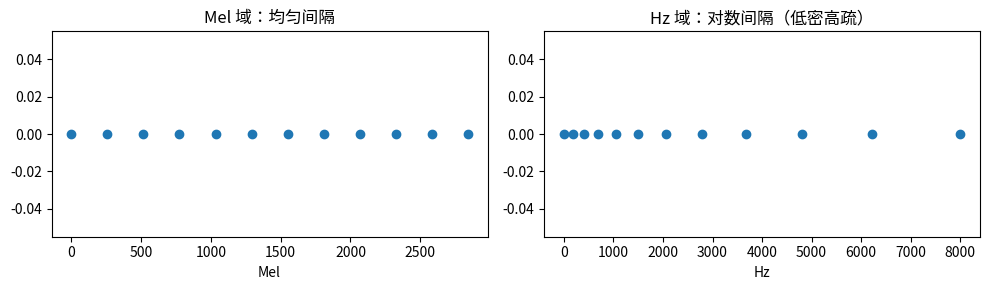

Recreate this plot in Python. (Note: this script raises an exception after producing the figure.)
import numpy as np
import matplotlib.pyplot as plt

# 演示 Mel 标度的对数特性
freqs = np.array([100, 200, 500, 1000, 2000, 4000, 8000])
mels_approx = 2595 * np.log10(1 + freqs / 700)

print(f"{'Hz':>8}  {'Mel':>8}  {'Delta_Mel':>10}")
for i, (f, m) in enumerate(zip(freqs, mels_approx)):
    delta = f"{mels_approx[i] - mels_approx[i-1]:.1f}" if i > 0 else "—"
    print(f"{f:>8}  {m:>8.1f}  {delta:>10}")

# 可视化：Mel 域均匀 → Hz 域非均匀
sr = 16000
n_mels = 10
mel_max = 2595 * np.log10(1 + (sr / 2) / 700)
mel_points = np.linspace(0, mel_max, n_mels + 2)
hz_points = 700 * (10 ** (mel_points / 2595) - 1)

fig, axes = plt.subplots(1, 2, figsize=(10, 3))
axes[0].plot(mel_points, np.zeros(n_mels+2), 'o')
axes[0].set_title('Mel 域：均匀间隔')
axes[0].set_xlabel('Mel')
axes[1].plot(hz_points, np.zeros(n_mels+2), 'o')
axes[1].set_title('Hz 域：对数间隔（低密高疏）')
axes[1].set_xlabel('Hz')
plt.tight_layout()
plt.show()

# 演示矩阵乘法：随机功率谱 -> Mel 能量
# （真实 filterbank 在编码任务后实现）
np.random.seed(42)
n_fft = 512
fake_power = np.random.rand(n_fft // 2 + 1)  # shape (257,)
# 占位：用全 1 filterbank 演示形状
fb_placeholder = np.ones((40, n_fft // 2 + 1)) / (n_fft // 2 + 1)
mel_e = fb_placeholder @ fake_power
print(f"功率谱 shape: {fake_power.shape}")
print(f"filterbank shape: {fb_placeholder.shape}")
print(f"Mel 能量 shape: {mel_e.shape}")

def hz_to_mel(f):
    # ✏️ TODO: 套用公式 2595 * log10(1 + f/700)
    # 提示：用 np.log10，支持标量和数组
    raise NotImplementedError("TODO: 返回 2595 * np.log10(1 + f / 700)")

assert abs(hz_to_mel(700) - 781.2) < 0.5, f"hz_to_mel(700) = {hz_to_mel(700):.2f}"
assert hz_to_mel(0) == 0.0, "hz_to_mel(0) 应为 0"
result = hz_to_mel(np.array([0, 700, 8000]))
assert result.shape == (3,), "数组输入应返回同 shape"
print(f"hz_to_mel(700) = {hz_to_mel(700):.2f}  ✅")
print(f"hz_to_mel([0, 700, 8000]) = {hz_to_mel(np.array([0, 700, 8000]))}  ✅")

# ✏️ 步骤 1-3：Mel 频率转换——先把 Hz 映射到 Mel 域，再反算回 Hz，再换算成 FFT bin 索引
def mel_filterbank_steps123(n_mels, n_fft, sr):
    """返回 (mel_min, mel_max, mel_points, hz_points, bin_idx) 供调试核对。"""
    mel_min = 0.0
    raise NotImplementedError("TODO: hz_to_mel(sr/2)")
    raise NotImplementedError("TODO: np.linspace(mel_min, mel_max, n_mels + 2)")

    raise NotImplementedError("TODO: 700 * (10**(mel_points/2595) - 1)")
    raise NotImplementedError("TODO: np.floor((n_fft+1) * hz_points / sr).astype(int)")
    return mel_min, mel_max, mel_points, hz_points, bin_idx

try:
    _, _, mpts, hpts, bidx = mel_filterbank_steps123(26, 512, 16000)
    assert mpts is not None, '⬜ mel_points 未实现'
    assert len(mpts) == 28, f'mel_points 长度应为 28（n_mels+2），实际 {len(mpts)}'
    assert abs(hpts[0]) < 1.0, f'最低 Hz 点应接近 0，实际 {hpts[0]:.1f}'
    assert abs(hpts[-1] - 8000) < 10, f'最高 Hz 点应接近 8000，实际 {hpts[-1]:.1f}'
    print(f'✅ 步骤 1-3 通过：bin_idx 首尾 = {bidx[0]}, {bidx[-1]}')
except NotImplementedError:
    print('⬜ mel_filterbank_steps123 未实现')


# ✏️ 步骤 4：三角滤波器矩阵——用步骤 1-3 的 bin_idx 填充 fb
def mel_filterbank(n_mels, n_fft, sr):
    """完整 mel 滤波器组，返回形状 (n_mels, n_fft//2+1) 的三角矩阵。"""
    mel_min = 0.0
    mel_max = hz_to_mel(sr / 2)
    mel_points = np.linspace(mel_min, mel_max, n_mels + 2)
    hz_points = 700 * (10 ** (mel_points / 2595) - 1)
    bin_idx = np.floor((n_fft + 1) * hz_points / sr).astype(int)

    n_bins = n_fft // 2 + 1
    fb = np.zeros((n_mels, n_bins))
    # ✏️ TODO: 对第 m 个滤波器，lo=bin_idx[m]，ctr=bin_idx[m+1]，hi=bin_idx[m+2]
    #   上升段 [lo, ctr)：fb[m, k] = (k - lo) / (ctr - lo)
    #   下降段 [ctr, hi)：fb[m, k] = (hi - k) / (hi - ctr)
    return fb

try:
    fb = mel_filterbank(26, 512, 16000)
    assert fb.shape == (26, 257), f'形状应为 (26, 257)，实际 {fb.shape}'
    assert (fb >= 0).all(), '滤波器值应非负'
    assert fb.max() > 0, 'fb 全为 0，步骤 4 尚未实现'
    print(f'✅ mel_filterbank 形状正确：{fb.shape}，最大值 {fb.max():.4f}')
except NotImplementedError:
    print('⬜ mel_filterbank 步骤 4 未实现')


fb = mel_filterbank(40, 512, 16000)
assert fb.shape == (40, 257), f"shape 错误: {fb.shape}"
assert np.all(fb >= 0), "滤波器权重不应为负"
assert np.allclose(fb.max(axis=1), 1.0), "每个滤波器峰值应为 1"
print(f"filterbank shape: {fb.shape}  ✅")
print(f"所有权重 >= 0: {np.all(fb >= 0)}  ✅")
print(f"各行最大值均为 1: {np.allclose(fb.max(axis=1), 1.0)}  ✅")

fb40 = mel_filterbank(40, 512, 16000)
n_bins = 512 // 2 + 1
freq_axis = np.linspace(0, 16000 / 2, n_bins)
mel_axis = hz_to_mel(freq_axis)

fig, axes = plt.subplots(1, 2, figsize=(12, 4))

# 图1：Hz 线性轴
for m in range(40):
    axes[0].plot(freq_axis, fb40[m], alpha=0.5, linewidth=0.8)
axes[0].set_title('40 个 Mel 滤波器（Hz 线性轴）')
axes[0].set_xlabel('频率 (Hz)')
axes[0].set_ylabel('权重')
axes[0].set_xlim(0, 8000)

# 图2：Mel 轴
for m in range(40):
    axes[1].plot(mel_axis, fb40[m], alpha=0.5, linewidth=0.8)
axes[1].set_title('40 个 Mel 滤波器（Mel 轴）')
axes[1].set_xlabel('频率 (Mel)')
axes[1].set_ylabel('权重')

plt.suptitle('n_mels=40, n_fft=512, sr=16000', fontsize=12)
plt.tight_layout()
plt.show()
print("左图低频密/高频疏 → 右图均匀分布，体现 Mel 标度的对数特性")
